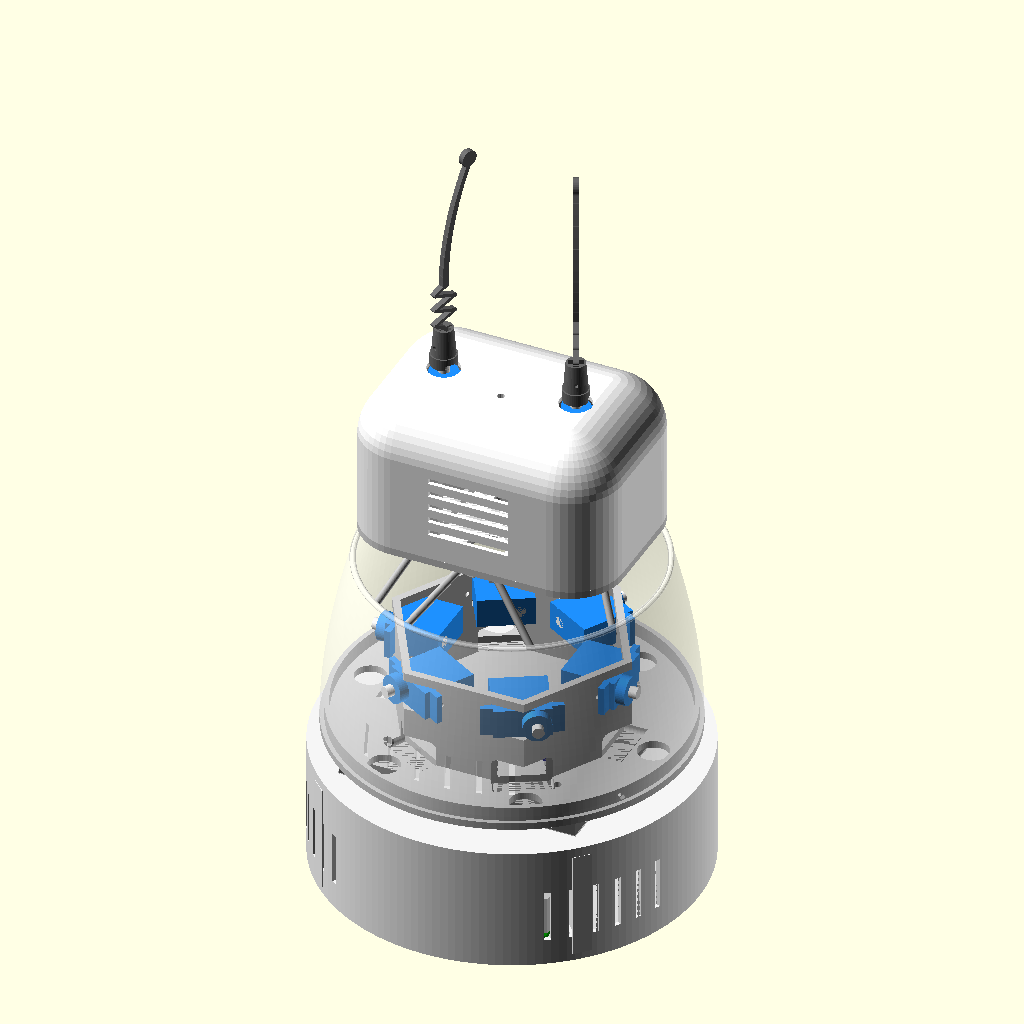
Cell 1: rendered with the file's own defaults.
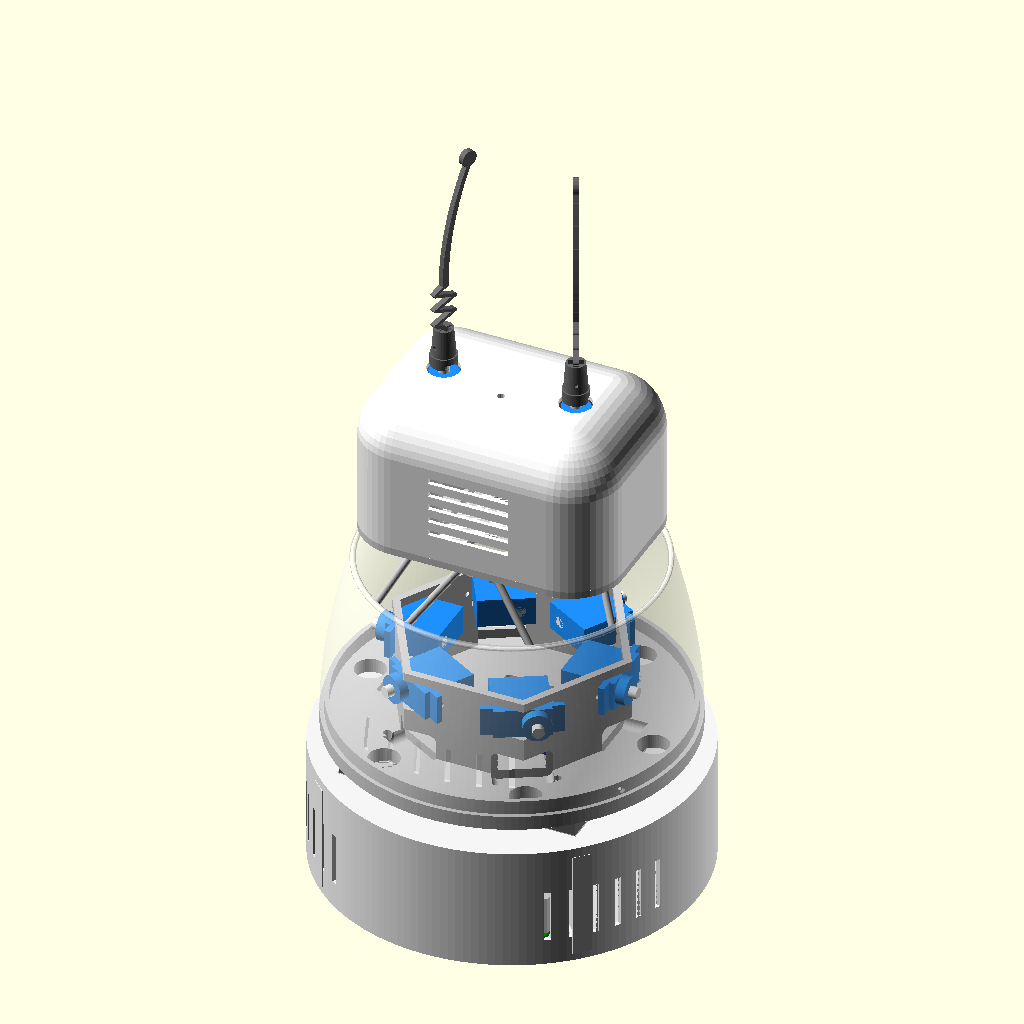
Cell 2: the same model with floor_t = 6.
The same orthographic view direction (rotation 55°, 0°, 25°; colour scheme Cornfield) for every cell, with the view re-fitted per cell, so scale and position can differ between cells.
The OpenSCAD source (chotu_v2.scad):
// =====================================================================
//  CHOTU v2  -  Reachy-Mini-style look, lighter
//
//  Look inspired by Pollen Robotics' Reachy Mini (their hardware design
//  is shared under CC BY-NC-SA). This is a personal, non-commercial
//  look-alike drawn from scratch around cheaper parts. Credit Pollen
//  Robotics if you share it, and don't sell it.
//
//  v2 re-uses v1's proven insides (chotu.scad): same base, bearing,
//  servo hexagon and head-joint geometry, so the head maths
//  (chotu_head_geometry.json) does not change.  What's new:
//   - tall bell-shaped BODY SHELL that hides the six head legs
//   - round "bean" HEAD with a black goggle VISOR and two big eyes
//     (the camera looks out of Chotu's left eye)
//   - slim antennas
//   - thinner walls + cut-outs everywhere to save weight
//
//  Usage:  openscad -D 'part="v2_assembly"' chotu_v2.scad
//  Parts:  v2_assembly | v2_exploded | base_plate | v2_base_shell |
//          v2_torso | v2_body_shell | v2_head_platform | v2_head_shell |
//          v2_visor | v2_antenna
// =====================================================================

include <chotu.scad>

part = "v2_assembly";

// ---------- v2 overrides (OpenSCAD uses the last value everywhere) ----
wall    = 1.8;     // thinner shells (was 2.5)
deck_t  = 4;
floor_t = 3;       // torso floor (was 4)
hex_t   = 3;       // servo hexagon wall (was 4)
plat_t  = 3;       // head floor (was 4)

head_w = 110; head_d = 80; head_h = 62; head_r = 22;   // round "bean" head

// ---------- v2 design sizes ----------
shell_wall  = 1.6;   // body shell wall
body_top_z  = 76;    // body shell top, measured from torso floor bottom
body_r_top  = 62;    // outer radius at the top of the body shell
rim_h       = 6;     // ring on the torso floor that the body shell slips over

eye_d   = 24;        // eye hole in the visor
eye_x   = 19;        // eyes sit at +/- this
eye_z   = 26;        // eye centre above the head floor top
vis_w   = 74; vis_h = 34; vis_t = 3.2;   // goggle visor
cam_lens_h = 12.4;   // Camera Module 3 Wide: board back -> lens front

// =====================================================================
//  TORSO v2: floor + servo hexagon + rim (no skirt; the body shell is
//  a separate light part).  Torso coordinates: z=0 = floor underside.
// =====================================================================
module v2_torso() {
    hex_h = sv_axis_z + sv_wid/2 + 4;
    difference() {
        union() {
            cylinder(r=torso_r_bot, h=floor_t, $fn=160);
            // rim the body shell slips over
            difference() {
                cylinder(r=torso_r_bot-shell_wall-0.2, h=floor_t+rim_h, $fn=160);
                translate([0,0,-1]) cylinder(r=torso_r_bot-shell_wall-0.2-2, h=floor_t+rim_h+2, $fn=160);
            }
            // servo hexagon
            difference() {
                cylinder(r=hex_a/cos(30), h=hex_h, $fn=6);
                translate([0,0,-1]) cylinder(r=(hex_a-hex_t)/cos(30), h=hex_h+2, $fn=6);
            }
            for (x=[-1,1], y=[-1,1]) translate([pca_pos[0]+x*pca_hole_dx/2, pca_pos[1]+y*pca_hole_dy/2, floor_t]) standoff(3, 5.5, 2.2);
            translate([pca_pos[0]+pca_l/2-4, pca_pos[1]+pca_w/2+9, floor_t]) difference() {
                cylinder(d=14.5, h=8); translate([0,0,1]) cylinder(d=10.6, h=10);
            }
        }
        for (i=[0:5]) torso_servo_place(i) { servo_cut(); servo_screw_holes(); }
        translate([0,0,-1]) cylinder(d=7, h=floor_t+2);
        for (s=[-1,1]) hull() for (r=[6,15]) translate([s*r,0,-1]) cylinder(d=2.2, h=floor_t+2, $fn=12);
        translate([0, 15, -1]) rrect(22, 8, 2, floor_t+2);
        for (x=[-1,1], y=[-1,1])
            translate([x*(ls_size/2-ls_hole_inset_top), y*(ls_size/2-ls_hole_inset_top), -1]) cylinder(d=ls_screw_d, h=floor_t+2, $fn=16);
        // weight-saving windows in the hexagon (also handy for wiring)
        for (i=[0:5]) face_frame(i) translate([hex_a-2, 0, floor_t+3]) rotate([0,90,0]) rrect(14, 24, 3, 10);
        // weight-saving holes in the floor, between the hexagon and the rim
        for (a=[0:60:300]) rotate(a) translate([60,0,-1]) cylinder(d=13, h=floor_t+2);
        // 3 screw pilots (M2) through the rim, for the body shell
        for (a=[90,210,330]) rotate(a) translate([torso_r_bot-8, 0, floor_t+rim_h/2]) rotate([0,90,0]) cylinder(d=1.6, h=10, $fn=12);
    }
    translate([0,0,-1]) difference() { cylinder(r=17, h=1); translate([0,0,-1]) cylinder(d=9, h=3); }
}

// =====================================================================
//  BODY SHELL v2: thin bell that hides the legs.  Print upright, no
//  supports (gentle overhang).  Torso coordinates.
// =====================================================================
function body_r(z) = let(t = (z - floor_t)/(body_top_z - floor_t))
                     body_r_top + (torso_r_bot - body_r_top) * (1 - pow(max(t,0), 1.8));
module v2_body_shell() {
    n = 24;
    pts_out = [for (k=[0:n]) let(z = floor_t + (body_top_z-floor_t)*k/n) [body_r(z), z]];
    pts_in  = [for (k=[n:-1:0]) let(z = floor_t + (body_top_z-floor_t)*k/n) [body_r(z)-shell_wall, z]];
    difference() {
        union() {
            rotate_extrude($fn=160) polygon(concat(pts_out, pts_in));
            // rounded lip on top
            translate([0,0,body_top_z]) rotate_extrude($fn=160) translate([body_r_top - shell_wall/2, 0]) circle(d=shell_wall*1.6, $fn=16);
        }
        // M2 screw holes into the torso rim
        for (a=[90,210,330]) rotate(a) translate([torso_r_bot-8, 0, floor_t+rim_h/2]) rotate([0,90,0]) cylinder(d=2.3, h=20, $fn=12);
        // small slot so the shell clears the body-turn cable path & vents
        for (a=[-25:10:25]) rotate(270+a) translate([torso_r_bot-3, 0, floor_t+20]) cube([10, 2.4, 14], center=true);
    }
}

// =====================================================================
//  HEAD v2.  Head coordinates: z=0 = underside of the head floor.
// =====================================================================
module pill(w, h, t) {     // goggle shape, standing up in the XZ plane, thickness along +y
    hull() for (s=[-1,1]) translate([s*(w/2-h/2), 0, 0]) rotate([-90,0,0]) cylinder(d=h, h=t, $fn=48);
}
head_boss = [[-50.6, 6], [50.6, 6], [-24, -35.6], [24, -35.6]];
module v2_head_platform() {
    tower_top = plat_t + head_h - sv_spline_z + 2.0 + sv_tab_z;
    cam_back_y = head_d/2 - wall - 4 - cam_lens_h;   // board back face
    difference() {
        union() {
            head_outline(plat_t);
            for (i=[0:5]) rotate(P_ang(i)) translate([plat_r-4-2, 0, -lug_drop-4])
                translate([-2,-4,0]) cube([4, 8, lug_drop+4+eps]);
            // antenna servo towers (open frames to save weight)
            for (s=[-1,1]) ant_servo_place(s) translate([0,0,-(tower_top - plat_t) + sv_tab_z])
                difference() {
                    translate([sv_body_mid - sv_tab_span/2 - 1.5, -sv_wid/2 - 2.4, 0])
                        cube([sv_tab_span+3, sv_wid+4.8, tower_top-plat_t]);
                    translate([-sv_shaft_x - sv_clear, -sv_wid/2 - sv_clear, -1])
                        cube([sv_len + 2*sv_clear, sv_wid + 2*sv_clear, tower_top]);
                    translate([sv_body_mid, 0, (tower_top-plat_t)/2 - 2]) cube([sv_tab_span-6, 40, tower_top-plat_t-12], center=true);
                    translate([sv_body_mid, 0, (tower_top-plat_t)/2 - 2]) cube([40, sv_wid-4, tower_top-plat_t-12], center=true);
                }
            // camera bracket behind Chotu's left eye
            translate([-eye_x - 15, cam_back_y - 3.5, plat_t]) difference() {
                cube([30, 2, eye_z + 14]);
                translate([15 - 7, -1, 2]) cube([14, 4, 8]);              // ribbon passes here
            }
            translate([-eye_x, cam_back_y - 1.5, plat_t + eye_z]) rotate([-90,0,0])
                for (x=[-1,1], y=[-1,1]) translate([x*cam_hole_dx/2, y*cam_hole_dy/2 + cam_lens_up, 0]) cylinder(d=4.5, h=1.5);
        }
        for (i=[0:5]) rotate(P_ang(i)) translate([plat_r-12, 0, -lug_drop]) rotate([0,90,0]) cylinder(d=2.6, h=14, $fn=16);
        for (s=[-1,1]) ant_servo_place(s) servo_screw_holes();
        translate([0, 6, -1]) rrect(22, 8, 2, plat_t+2);
        for (p=head_boss) translate([p[0], p[1], -1]) {
            cylinder(d=3.4, h=plat_t+2, $fn=16);
            cylinder(d1=6.5, d2=3.4, h=1.6, $fn=16);
        }
        // camera pilot holes (M2)
        translate([-eye_x, cam_back_y + 1, plat_t + eye_z]) rotate([90,0,0])
            for (x=[-1,1], y=[-1,1]) translate([x*cam_hole_dx/2, -(y*cam_hole_dy/2 + cam_lens_up), 0]) cylinder(d=1.8, h=8, $fn=12);
        // weight-saving holes
        translate([0, -24, -1]) cylinder(d=16, h=plat_t+2);
        translate([16, 27, -1]) cylinder(d=12, h=plat_t+2);
    }
}

module v2_head_shell() {
    yf = head_d/2;                       // front surface
    translate([0,0,plat_t]) difference() {
        union() {
            difference() {
                head_body(head_w, head_d, head_h, head_r);
                translate([0,0,-eps]) head_body(head_w-2*wall, head_d-2*wall, head_h-wall, head_r-wall);
            }
            for (p=head_boss) translate([p[0], p[1], 0]) cylinder(d=7, h=10);
            // 2 small tabs the visor rests on (glue it in)
            for (p=[[0, eye_z-vis_h/2+3], [0, eye_z+vis_h/2-3]])
                translate([p[0], yf - wall - 2.2, p[1]]) cube([8, 2.4, 8], center=true);
            // mic frame under the top
            translate([0, -10, head_h-wall-2]) difference() {
                cube([mic_board+3, mic_board+3, 4], center=true);
                cube([mic_board+0.4, mic_board+0.4, 5], center=true);
            }
        }
        // goggle opening
        translate([0, yf - wall - 1, eye_z]) pill(vis_w, vis_h, wall + 3);
        translate([0, -10, head_h-wall-1]) cylinder(d=3, h=10, $fn=16);       // mic hole
        for (s=[-1,1]) translate([s*ant_x, ant_y, head_h-8]) cylinder(d=13.5, h=12); // antenna holes
        for (p=head_boss) translate([p[0], p[1], -1]) cylinder(d=2.5, h=9, $fn=16);
        for (z=[12:6:36]) translate([0, -head_d/2, z]) cube([34, 6, 2.4], center=true);   // back vents
    }
}

// goggle visor (print in black). Head coordinates.
module v2_visor() {
    yf = head_d/2;
    translate([0, yf - wall - 0.4, plat_t + eye_z]) difference() {
        union() {
            pill(vis_w - 0.6, vis_h - 0.6, vis_t);
            // eye cups behind the visor (make both eyes look deep)
            for (s=[-1,1]) translate([s*eye_x, 0, 0]) rotate([90,0,0]) cylinder(d=eye_d+3, h=7);
            // raised eye rings on the front
            for (s=[-1,1]) translate([s*eye_x, vis_t, 0]) rotate([-90,0,0]) cylinder(d1=eye_d+5, d2=eye_d+2, h=1.2);
        }
        for (s=[-1,1]) translate([s*eye_x, -8, 0]) rotate([-90,0,0]) cylinder(d=eye_d, h=vis_t+20);
        // the right eye keeps a back wall (dummy lens), the left one has the camera hole
        translate([eye_x, -6.2, 0]) rotate([-90,0,0]) cylinder(d=eye_d+4, h=0.01);
    }
    // back disc of the right (dummy) eye
    translate([eye_x, yf - wall - 0.4 - 7, plat_t + eye_z]) rotate([-90,0,0]) cylinder(d=eye_d+3, h=1.2);
    // back ring of the left eye with the lens hole
    translate([-eye_x, yf - wall - 0.4 - 7, plat_t + eye_z]) rotate([-90,0,0]) difference() {
        cylinder(d=eye_d+3, h=1.2); translate([0,0,-1]) cylinder(d=cam_window_d+1, h=4);
    }
}

// FLEXIBLE antenna, option A: print the whole thing in TPU (rubbery
// filament). The thin stalk bends and springs back.
// FLEXIBLE antenna, option B (stiffer, very springy): print v2_antenna_hub
// in PLA, push a 2 mm spring-steel / piano wire (or a small spring)
// into its socket, and glue v2_antenna_tip on the end.
wire_d = 2.0;
module v2_antenna_hub() {
    difference() {
        union() {
            cylinder(d=11, h=5);
            translate([0,0,4]) cylinder(d1=8, d2=5, h=14);
        }
        translate([0,0,-eps]) cylinder(d=7.4, h=4);
        translate([0,-3.1,-eps]) cube([16, 6.2, 2.2]);
        translate([0,0,-eps]) cylinder(d=2.6, h=4.6, $fn=12);
        translate([0,0,5]) cylinder(d=wire_d+0.2, h=20, $fn=16);   // wire socket, 13 mm deep
    }
}
module v2_antenna_tip() {
    difference() { sphere(d=7, $fn=24); translate([0,0,-5]) cylinder(d=wire_d+0.2, h=5, $fn=16); }
}

// =====================================================================
//  FLEXIBLE PLA ANTENNA (v2.1)  - the SHAPE makes it bend, no TPU needed.
//  Two prints:
//   * v2_antenna_flex : flat antenna, printed LYING FLAT (strong layers).
//       a zigzag spring near the bottom + a slim curved stalk + round tip.
//   * v2_antenna_flex_hub : sits on the servo horn; the antenna's tang
//       slides into its slot (glue, or a M2 screw through the side).
//  Flat-printed thin PLA bends a lot and springs back; the zigzag adds
//  extra wobble right at the base, like a spring.
// =====================================================================
ant_t      = 2.4;   // antenna thickness (print height)
ant_beam   = 1.4;   // zigzag beam width (3 lines of a 0.4 nozzle)
tang_w     = 6;  tang_l = 12;
module _seg(a, b, d) hull() { translate(a) circle(d=d, $fn=16); translate(b) circle(d=d, $fn=16); }
module v2_antenna_flex() {     // print orientation: flat on the bed, z = thickness
    zig = [[0,tang_l], [-5,tang_l+3], [5,tang_l+6.5], [-5,tang_l+10], [5,tang_l+13.5], [-5,tang_l+17], [0,tang_l+20]];
    y0 = tang_l + 20; L = 52;
    linear_extrude(ant_t) union() {
        translate([-tang_w/2, 0]) square([tang_w, tang_l + 0.5]);                 // tang
        for (k=[0:len(zig)-2]) _seg(zig[k], zig[k+1], ant_beam);                  // zigzag spring
        for (k=[0:11]) let(t0=k/12, t1=(k+1)/12)                                  // slim curved stalk
            _seg([12*t0*t0, y0 + L*t0], [12*t1*t1, y0 + L*t1], 3 - 1.2*t0);
        translate([12, y0 + L + 2]) circle(d=7, $fn=32);                          // round tip
    }
}
module v2_antenna_flex_hub() {
    difference() {
        union() { cylinder(d=11, h=5); translate([0,0,4]) cylinder(d1=10, d2=8, h=13); }
        translate([0,0,-eps]) cylinder(d=7.4, h=4);
        translate([0,-3.1,-eps]) cube([16, 6.2, 2.2]);
        translate([0,0,-eps]) cylinder(d=2.6, h=4.6, $fn=12);
        translate([-(tang_w+0.4)/2, -(ant_t+0.3)/2, 5]) cube([tang_w+0.4, ant_t+0.3, 20]);   // slot for the tang
        translate([0, 0, 9]) rotate([90,0,0]) cylinder(d=1.8, h=12, center=true, $fn=12);   // optional M2 pin
    }
}
// standing up, as fitted (for the assembly view): antenna plane = YZ, leaning forward (+y)
module v2_antenna_fitted() {
    v2_antenna_flex_hub();
    translate([0,0,5]) rotate([90,0,90]) translate([0,0,-ant_t/2]) v2_antenna_flex();
}

module v2_antenna() {
    difference() {
        union() {
            cylinder(d=11, h=5);
            translate([0,0,4]) for (k=[0:13]) hull() {
                t0 = k/14; t1 = (k+1)/14;
                translate([0, 14*t0*t0, 66*t0]) sphere(d=5 - 2*t0, $fn=16);
                translate([0, 14*t1*t1, 66*t1]) sphere(d=5 - 2*t1, $fn=16);
            }
            translate([0, 14, 70]) sphere(d=6, $fn=24);
        }
        translate([0,0,-eps]) cylinder(d=7.4, h=4);
        translate([0,-3.1,-eps]) cube([16, 6.2, 2.2]);
        translate([0,0,-eps]) cylinder(d=2.6, h=10, $fn=12);
    }
}

// =====================================================================
//  ASSEMBLY v2
// =====================================================================
module chotu_v2(explode=0) {
    color("Gainsboro") translate([0,0,-explode*0.8]) base_plate();
    color("WhiteSmoke") base_shell();
    translate([0,0,-explode*0.8]) {
        color("Green") translate([pi_pos[0], pi_pos[1], plate_t+pi_standoff_h]) cube([pi_l, pi_w, 1.6]);
        color("Silver") translate([pi_pos[0]+pi_l-21, pi_pos[1]+2, plate_t+pi_standoff_h+1.6]) cube([21, 53, 16]);
        color("White") translate([bb_pos[0]-bb_l/2, bb_pos[1]-bb_w/2, plate_t+1.2]) cube([bb_l, bb_w, 8.5]);
        color("Black") translate([spk_pos[0]-spk_l/2, spk_pos[1]-spk_w/2, plate_t]) cube([spk_l, spk_w, spk_h]);
    }
    translate([0,0,Z_DECK - deck_t - sv_tab_z - sv_tab_t]) servo_dummy();
    color("DimGray") translate([0,0,Z_DECK+explode*0.3]) difference() {
        translate([-ls_size/2, -ls_size/2, 0]) cube([ls_size, ls_size, ls_h]);
        translate([0,0,-1]) cylinder(d=60, h=ls_h+2);
    }
    translate([0,0,Z_TORSO + explode*0.6]) {
        color("LightGray") v2_torso();
        for (i=[0:5]) torso_servo_place(i) servo_dummy();
        color("DarkBlue") translate([pca_pos[0]-pca_l/2, pca_pos[1]-pca_w/2, floor_t+3]) cube([pca_l, pca_w, 1.6]);
        if (explode == 0) color("White", 0.35) v2_body_shell();
        else translate([0,0,explode*1.6]) color("White") v2_body_shell();
    }
    for (i=[0:5]) color("Silver") rod(B(i) + [0,0,explode*0.6], P(i) + [0,0,explode*3.0]);
    translate([0,0,Z_PLAT + explode*3.0]) {
        color("LightGray") v2_head_platform();
        for (s=[-1,1]) ant_servo_place(s) servo_dummy();
        color("ForestGreen") translate([-eye_x, head_d/2 - wall - 4 - cam_lens_h, plat_t + eye_z]) rotate([90,0,0])
            translate([-cam_w/2, -cam_h/2 + cam_lens_up, -1.6]) cube([cam_w, cam_h, 1.6]);
        color("White") translate([0,0,explode*0.6]) v2_head_shell();
        color("DimGray") translate([0, explode*0.8, explode*0.6]) v2_visor();
        for (s=[-1,1]) color("DimGray") translate([s*ant_x, ant_y, plat_t + head_h + 2 + explode*0.9]) rotate(s*25) v2_antenna_fitted();
    }
}

if (part == "v2_assembly")          chotu_v2(0);
else if (part == "v2_exploded")     chotu_v2(40);
else if (part == "v2_base_shell")   translate([0,0,base_h]) rotate([180,0,0]) base_shell();
else if (part == "v2_torso")        v2_torso();
else if (part == "v2_body_shell")   v2_body_shell();
else if (part == "v2_head_platform") translate([0,0,lug_drop+4]) v2_head_platform();
else if (part == "v2_head_shell")   translate([0,0,plat_t+head_h]) rotate([180,0,0]) v2_head_shell();
else if (part == "v2_visor")        rotate([90,0,0]) translate([0, -(head_d/2 - wall - 0.4 + vis_t), -(plat_t+eye_z)]) v2_visor();
else if (part == "v2_antenna")      v2_antenna();
else if (part == "v2_antenna_hub")  v2_antenna_hub();
else if (part == "v2_antenna_tip")  v2_antenna_tip();
else if (part == "v2_antenna_flex") v2_antenna_flex();
else if (part == "v2_antenna_flex_hub") v2_antenna_flex_hub();
else if (part == "v2_antenna_fitted") v2_antenna_fitted();
Parameter table extracted from the source (name, type, default, range or options):
part: string, default "v2_assembly"
wall: number, default 1.8
deck_t: number, default 4
floor_t: number, default 3
hex_t: number, default 3
plat_t: number, default 3
shell_wall: number, default 1.6
body_top_z: number, default 76
body_r_top: number, default 62
rim_h: number, default 6
eye_d: number, default 24
eye_x: number, default 19
eye_z: number, default 26
cam_lens_h: number, default 12.4
